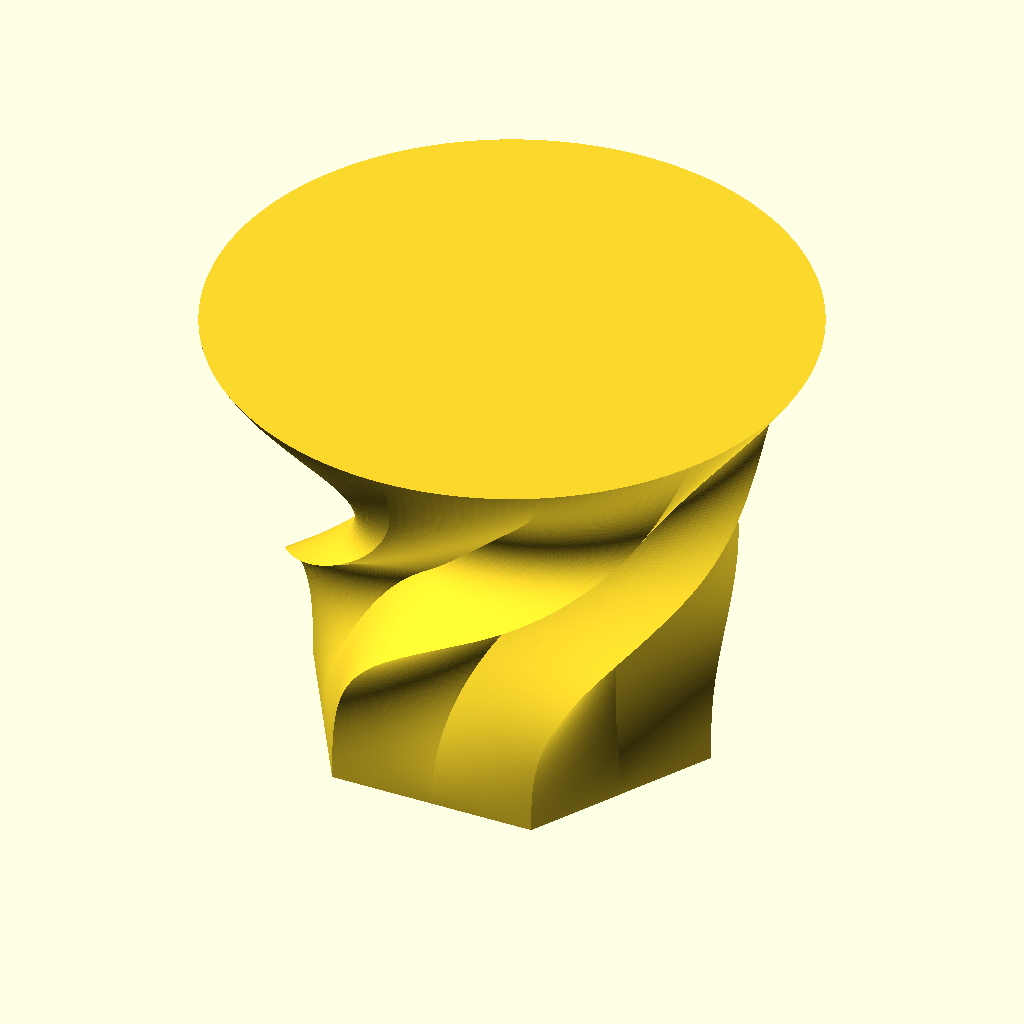
Cell 1 — every parameter at its default value.
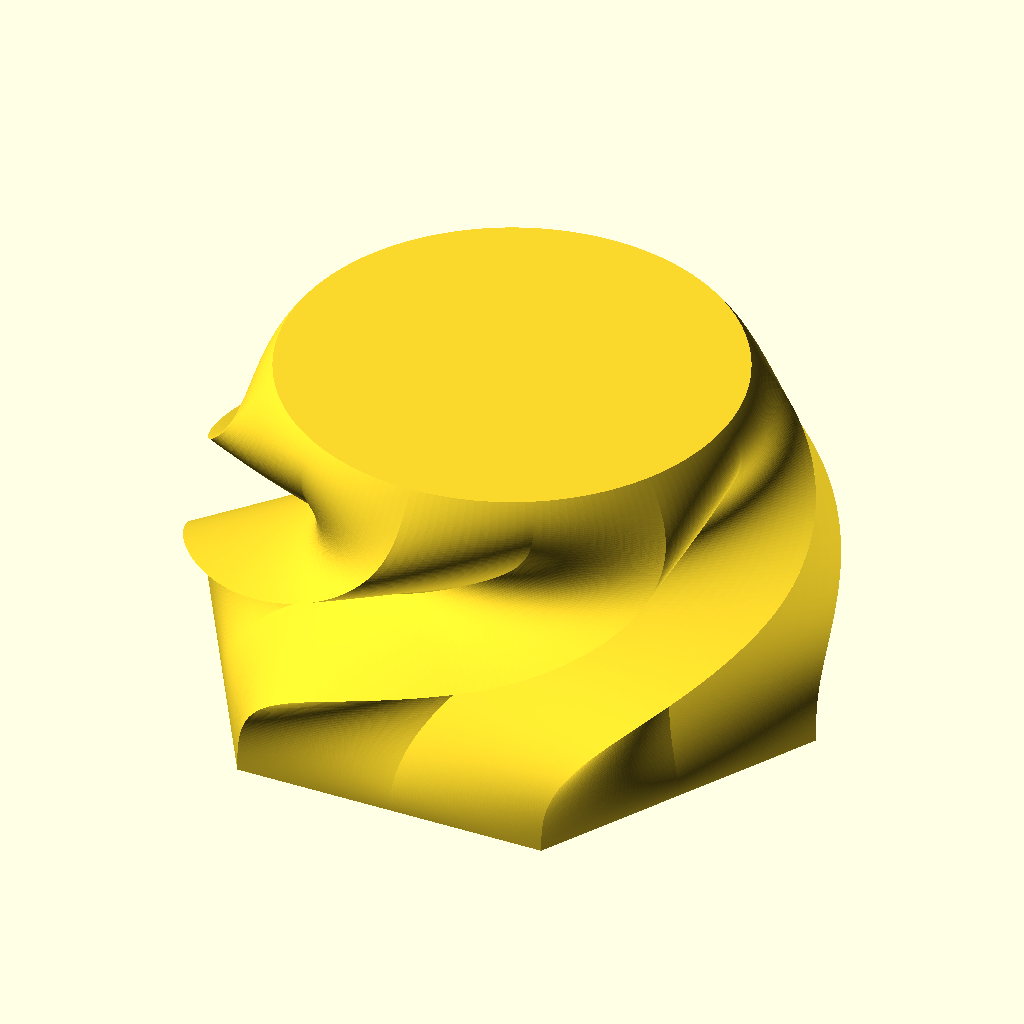
Cell 2: the same model with r1 = 70.
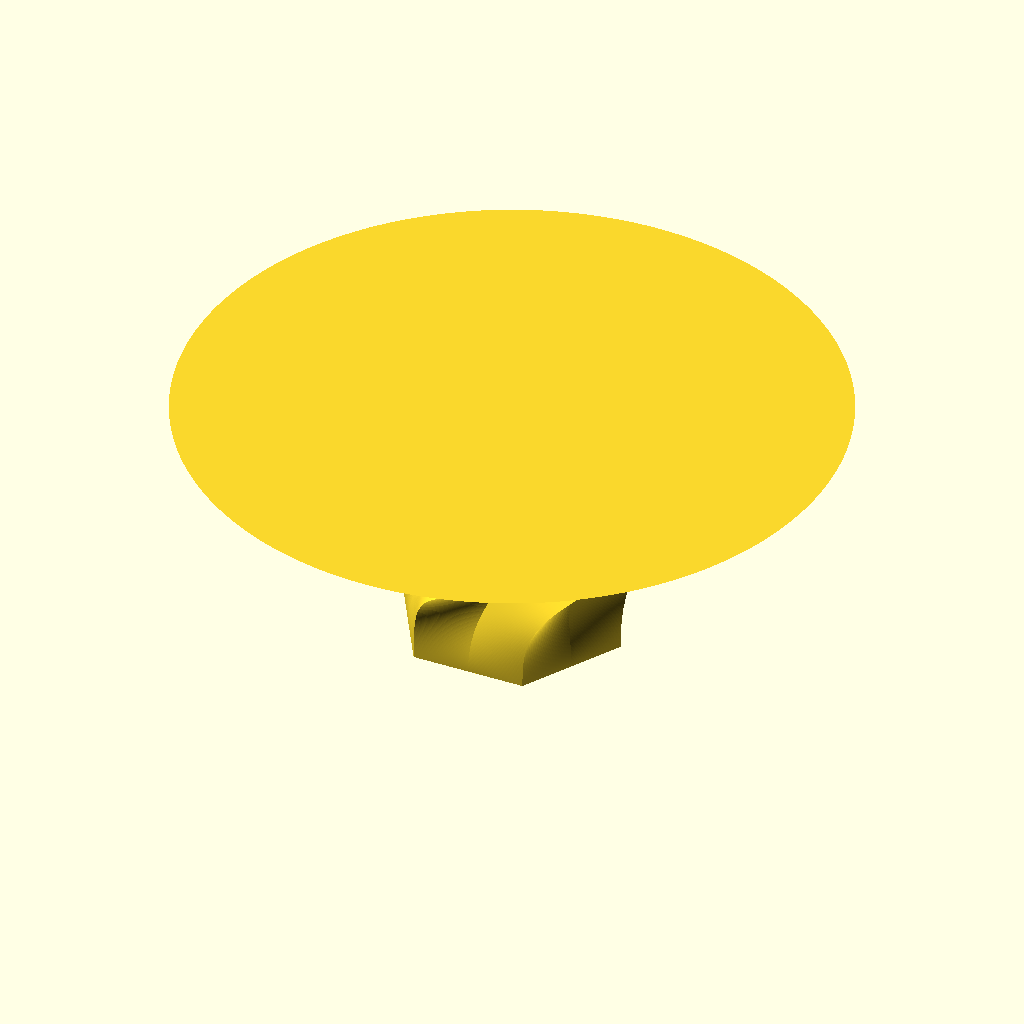
Cell 3: r2 = 100 (everything else at default).
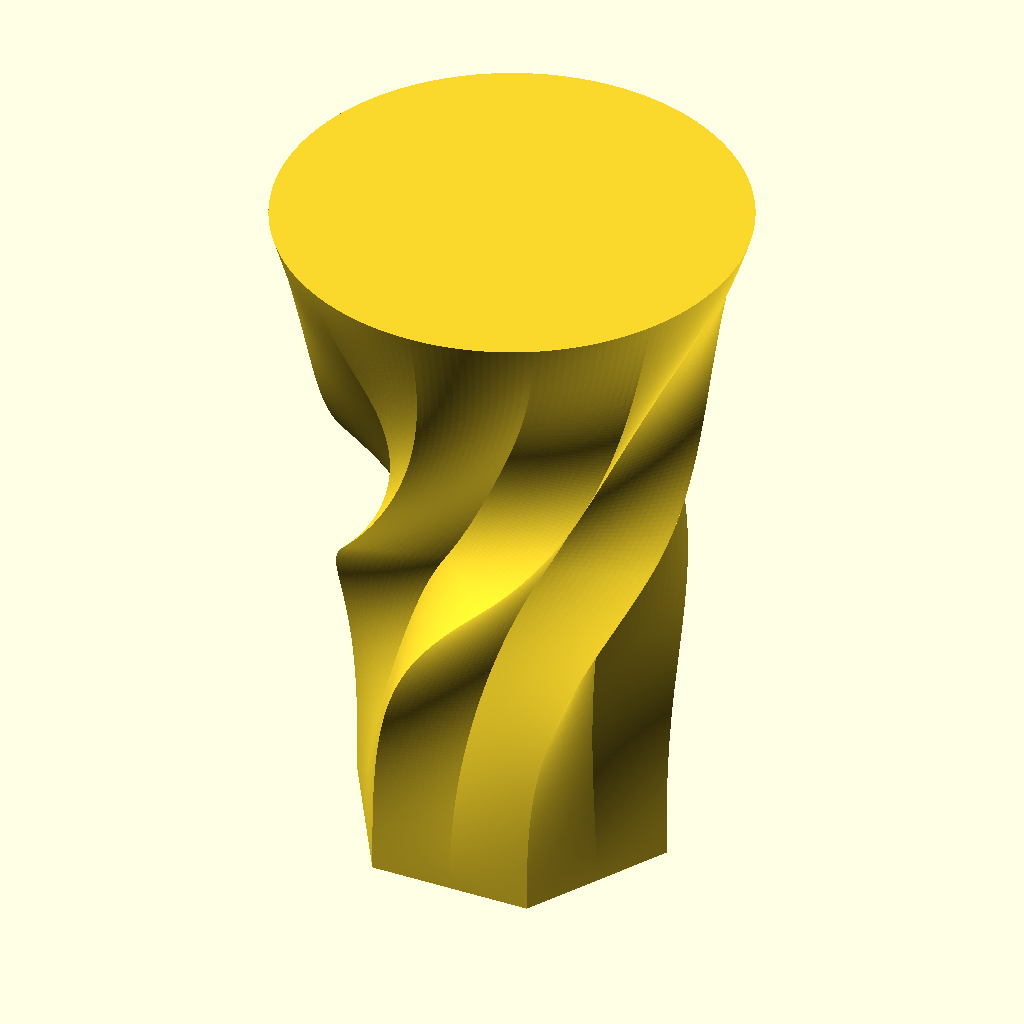
Cell 4: the same model with height = 150.
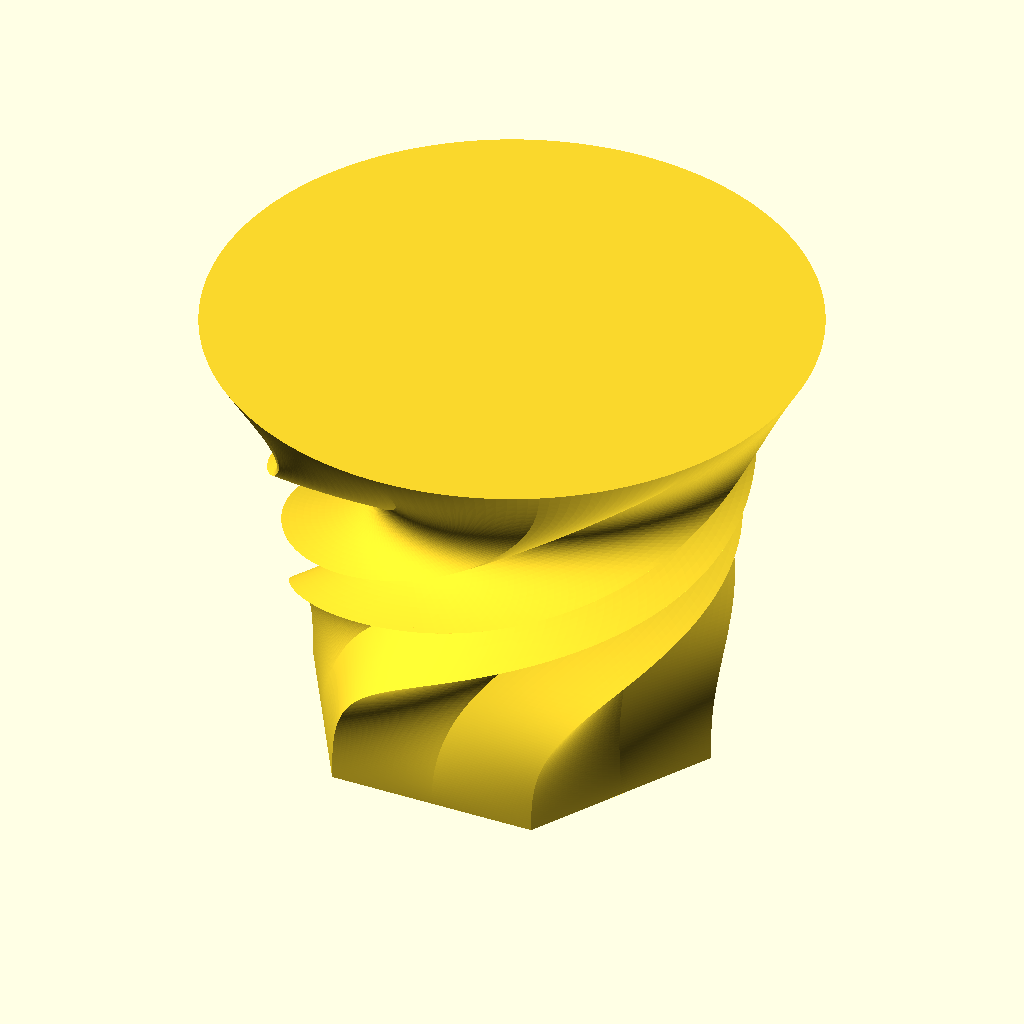
Cell 5: the same model with twist = 90.
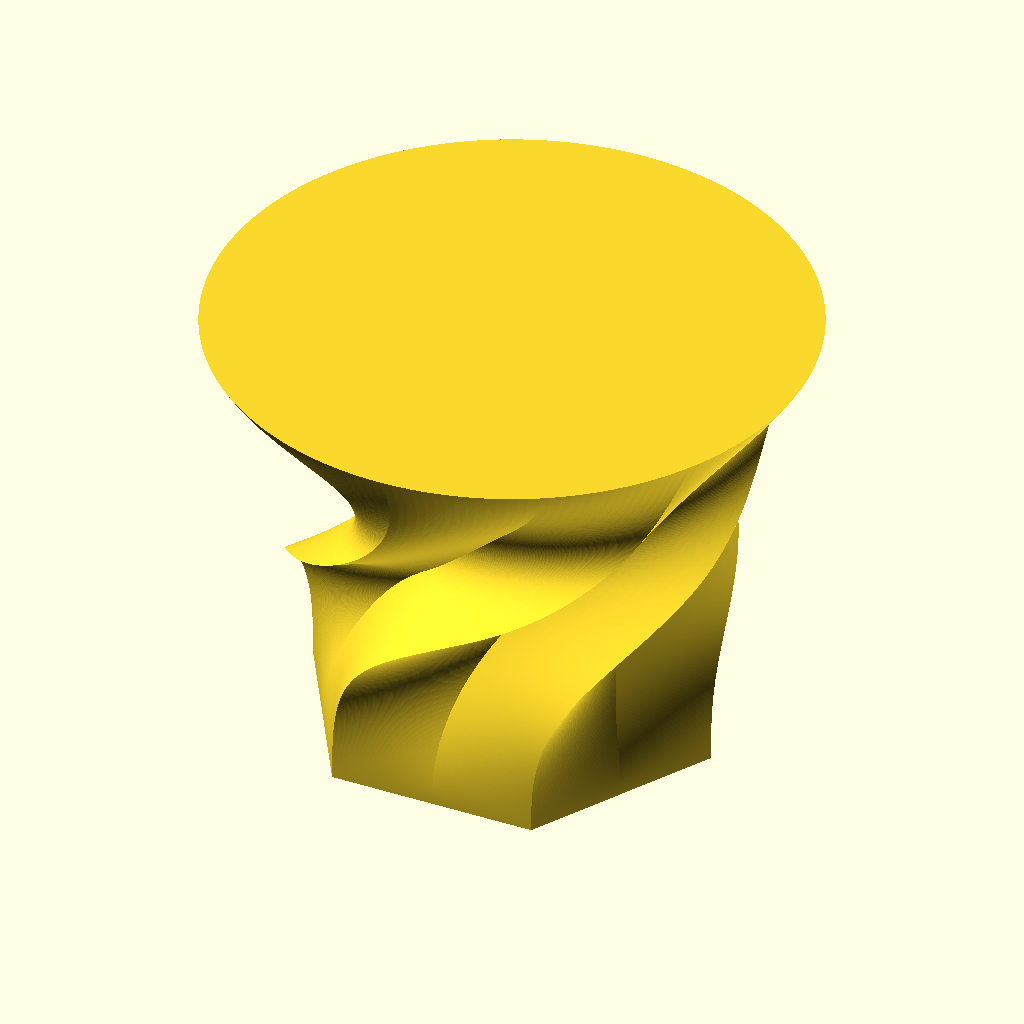
Cell 6: the same model with slices = 360.
The same orthographic view direction (rotation 55°, 0°, 25°; colour scheme Cornfield) for every cell, with the view re-fitted per cell, so scale and position can differ between cells.
OpenSCAD source file src/vases/interpolate_simple_smooth.scad:
use <../../lib/maths.scad>
use <../../lib/points.scad>
use <../../lib/ease.scad>

r1 = 35;
r2 = 50;
height = 75;
twist = 45;

$fn = 180;
slices = 180;

ease_interp = function(t) ease_in_out_sine(t);

ease_scale  = function(t) ease_in_cubic(t);

ease_twist1 = function(t) ease_in_cubic(t);
ease_twist2 = function(t) ease_out_cubic(t);

f_circle = function(t) [cos(t * 360), sin(t * 360)];

f_hexagon_point = function(n)
    assert(is_num(n) && n >= 0, "'n' is not a number greater than 0")
    let (n = n % 6)
    let (r = sqrt(3) / 2)
    n == 0 ? [1, 0] :
    n == 1 ? [1/2, r] :
    n == 2 ? [- 1/2, r] :
    n == 3 ? [-1 , 0] :
    n == 4 ? [- 1/2, - r] :
    n == 5 ? [1/2, - r] :
    undef;

f_hexagon = function(t)
    assert(is_num(t) && 0 <= t && t <= 1, "'t' is not a number between 0 and 1")
    let (
        sector = floor(t * 6),
        sector_t = t * 6 - sector,
        sector_point_a = f_hexagon_point(sector),
        sector_point_b = f_hexagon_point(sector + 1)
    ) lerp(sector_point_a, sector_point_b, sector_t);

f_star_point = function(n)
    assert(is_num(n) && n >= 0, "'n' is not a number greater than 0")
    let (n = n % 12)
    let (r = sqrt(3) / 2)
    n == 0 ? [1, 0] :
    n == 1 ? [1/2, 1/2 * tan(30)] :
    n == 2 ? [1/2, r] :
    n == 3 ? [0, 1/2 * 1/cos(30)] :
    n == 4 ? [- 1/2, r] :
    n == 5 ? [- 1/2, 1/2 * tan(30)] :
    n == 6 ? [-1 , 0] :
    n == 7 ? [- 1/2, - 1/2 * tan(30)] :
    n == 8 ? [- 1/2, - r] :
    n == 9 ? [0, - 1/2 * 1/cos(30)] :
    n == 10 ? [1/2, - r] :
    n == 11 ? [1/2, - 1/2 * tan(30)] :
    undef;

f_star = function(t)
    assert(is_num(t) && 0 <= t && t <= 1, "'t' is not a number between 0 and 1")
    let (
        sector = floor(t * 12),
        sector_t = t * 12 - sector,
        sector_point_a = f_star_point(sector),
        sector_point_b = f_star_point(sector + 1)
    ) lerp(sector_point_a, sector_point_b, sector_t);

module vase() {
    fs_slice = [
        function(t)
            pts_translate3(
                pts_inflate(
                    pts_rotate2(
                        pts_scale2(
                            pts_f_interp_free(
                                f_hexagon,
                                f_star,
                                ease_interp(t)
                            ),
                            [1, 1] * lerp_free(r1, r2, ease_scale(t / 2))
                        ),
                        ease_twist1(t) * twist
                    )
                ),
                [0, 0, t * height / 2]
            ),
        function(t)
            pts_translate3(
                pts_inflate(
                    pts_rotate2(
                        pts_scale2(
                            pts_f_interp_free(
                                f_star,
                                f_circle,
                                ease_interp(t)
                            ),
                            [1, 1] * lerp_free(r1, r2, ease_scale((t + 1) / 2))
                        ),
                        ease_twist2(t) * twist + twist
                    )
                ),
                [0, 0, (t + 1) * height / 2]
            ),
    ];

    pts_extrude([ for (t = [0 : 1 / (slices / 2) : 1]) fs_slice[0](t) ], loop = false);
    pts_extrude([ for (t = [0 : 1 / (slices / 2) : 1]) fs_slice[1](t) ], loop = false);
}

vase();
Customizer parameters (derived from the source; name, type, default, range or options):
r1: number, default 35
r2: number, default 50
height: number, default 75
twist: number, default 45
slices: number, default 180
